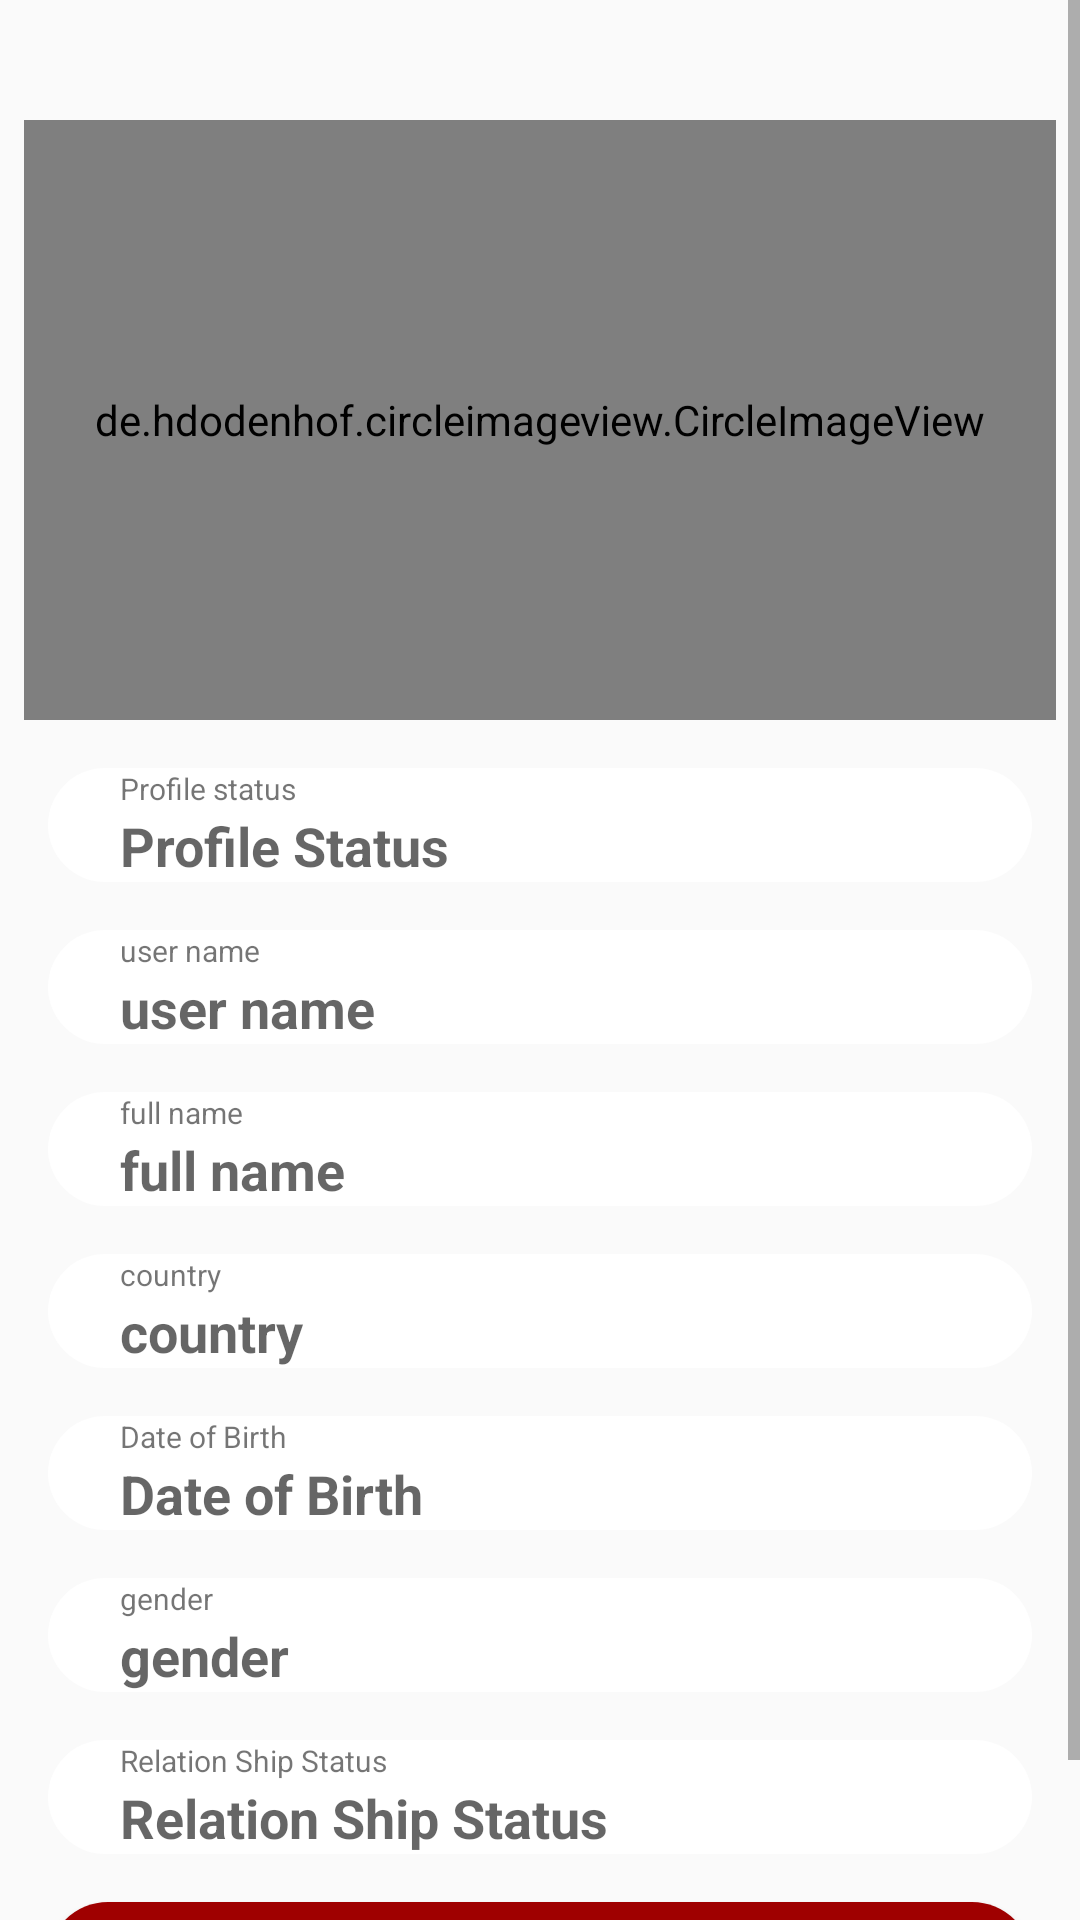

Reconstruct the res/layout file that produces this screen, plus the resources it refers to.
<!-- AndroidManifest.xml: application theme AppTheme -->
<!-- res/layout/fragment_settings.xml -->
<?xml version="1.0" encoding="utf-8"?>
<androidx.constraintlayout.widget.ConstraintLayout
    xmlns:android="http://schemas.android.com/apk/res/android"
    xmlns:app="http://schemas.android.com/apk/res-auto"
    xmlns:tools="http://schemas.android.com/tools"
    android:layout_width="match_parent"
    android:layout_height="match_parent"
    android:background="@drawable/chatb"
    tools:context=".SettingsFragment">


    <ScrollView
        android:layout_width="match_parent"
        app:layout_constraintBottom_toBottomOf="parent"
        app:layout_constraintEnd_toEndOf="parent"
        app:layout_constraintStart_toStartOf="parent"
        app:layout_constraintTop_toTopOf="parent"
        android:layout_height="match_parent">
     <LinearLayout
         android:layout_width="match_parent"
         android:orientation="vertical"
         android:layout_height="wrap_content">
         <de.hdodenhof.circleimageview.CircleImageView
             android:id="@+id/settings_profile_image"
             android:layout_width="match_parent"
             android:layout_height="200dp"
             android:layout_marginStart="8dp"
             android:layout_marginTop="40dp"
             android:layout_marginEnd="8dp"
             android:src="@drawable/profile"
             app:civ_border_color="#000"
             app:civ_border_width="2dp"
             />
         <LinearLayout
             android:layout_width="match_parent"
             android:layout_height="wrap_content"
             android:background="@drawable/input"
             android:layout_marginStart="16dp"
             android:layout_marginTop="16dp"
             android:id="@+id/ll1"
             android:paddingStart="16sp"
             android:layout_marginEnd="16dp"
             android:orientation="vertical"
             app:layout_constraintEnd_toEndOf="parent"
             app:layout_constraintStart_toStartOf="parent"
             app:layout_constraintTop_toBottomOf="@+id/settings_profile_image">
             <TextView
                 android:layout_width="wrap_content"
                 android:layout_height="wrap_content"
                 android:layout_marginStart="8dp"
                 android:text="Profile status"
                 android:textSize="10dp"/>
             <EditText
                 android:id="@+id/settings_profile_status"
                 android:layout_width="match_parent"
                 android:layout_height="wrap_content"
                 android:textStyle="bold"
                 android:layout_marginStart="8sp"
                 android:background="@drawable/input"
                 android:layout_marginEnd="16sp"
                 android:textSize="18sp"
                 android:hint="Profile Status"
                 />
         </LinearLayout>
        <LinearLayout
            android:layout_width="match_parent"
            android:layout_height="wrap_content"
            android:background="@drawable/input"
            android:layout_marginStart="16dp"
            android:layout_marginTop="16dp"
            android:id="@+id/ll2"
            android:paddingStart="16sp"
            android:layout_marginEnd="16dp"
            android:orientation="vertical"
            app:layout_constraintEnd_toEndOf="parent"
            app:layout_constraintStart_toStartOf="parent"
            app:layout_constraintTop_toBottomOf="@+id/ll1">
            <TextView
                android:layout_width="wrap_content"
                android:layout_height="wrap_content"
                android:layout_marginStart="8dp"
                android:text="user name"
                android:textSize="10dp"/>
            <EditText
                android:id="@+id/settings_user_name"
                android:layout_width="match_parent"
                android:layout_height="wrap_content"
                android:textStyle="bold"
                android:layout_marginStart="8sp"
                android:background="@drawable/input"
                android:layout_marginEnd="16sp"
                android:textSize="18sp"
                android:hint="user name"
                />
        </LinearLayout>
         <LinearLayout
             android:layout_width="match_parent"
             android:layout_height="wrap_content"
             android:background="@drawable/input"
             android:layout_marginStart="16dp"
             android:layout_marginTop="16dp"
             android:id="@+id/ll3"
             android:paddingStart="16sp"
             android:layout_marginEnd="16dp"
             android:orientation="vertical"
             app:layout_constraintEnd_toEndOf="parent"
             app:layout_constraintStart_toStartOf="parent"
             app:layout_constraintTop_toBottomOf="@+id/ll2">
             <TextView
                 android:layout_width="wrap_content"
                 android:layout_height="wrap_content"
                 android:layout_marginStart="8dp"
                 android:text="full name"
                 android:textSize="10dp"/>
             <EditText
                 android:id="@+id/settings_user_fullname"
                 android:layout_width="match_parent"
                 android:layout_height="wrap_content"
                 android:textStyle="bold"
                 android:layout_marginStart="8sp"
                 android:background="@drawable/input"
                 android:layout_marginEnd="16sp"
                 android:textSize="18sp"
                 android:hint="full name"
                 />
         </LinearLayout>
         <LinearLayout
             android:layout_width="match_parent"
             android:layout_height="wrap_content"
             android:background="@drawable/input"
             android:layout_marginStart="16dp"
             android:layout_marginTop="16dp"
             android:id="@+id/ll4"
             android:paddingStart="16sp"
             android:layout_marginEnd="16dp"
             android:orientation="vertical"
             app:layout_constraintEnd_toEndOf="parent"
             app:layout_constraintStart_toStartOf="parent"
             app:layout_constraintTop_toBottomOf="@+id/ll3">
             <TextView
                 android:layout_width="wrap_content"
                 android:layout_height="wrap_content"
                 android:layout_marginStart="8dp"
                 android:text="country"
                 android:textSize="10dp"/>
             <EditText
                 android:id="@+id/settings_user_country"
                 android:layout_width="match_parent"
                 android:layout_height="wrap_content"
                 android:textStyle="bold"
                 android:layout_marginStart="8sp"
                 android:background="@drawable/input"
                 android:layout_marginEnd="16sp"
                 android:textSize="18sp"
                 android:hint="country"
                 />
         </LinearLayout>
         <LinearLayout
             android:layout_width="match_parent"
             android:layout_height="wrap_content"
             android:background="@drawable/input"
             android:layout_marginStart="16dp"
             android:layout_marginTop="16dp"
             android:id="@+id/ll5"
             android:paddingStart="16sp"
             android:layout_marginEnd="16dp"
             android:orientation="vertical"
             app:layout_constraintEnd_toEndOf="parent"
             app:layout_constraintStart_toStartOf="parent"
             app:layout_constraintTop_toBottomOf="@+id/ll4">
             <TextView
                 android:layout_width="wrap_content"
                 android:layout_height="wrap_content"
                 android:layout_marginStart="8dp"
                 android:text="Date of Birth"
                 android:textSize="10dp"/>
             <EditText
                 android:id="@+id/settings_dob"
                 android:layout_width="match_parent"
                 android:layout_height="wrap_content"
                 android:textStyle="bold"
                 android:layout_marginStart="8sp"
                 android:background="@drawable/input"
                 android:layout_marginEnd="16sp"
                 android:textSize="18sp"
                 android:hint="Date of Birth"
                 />
         </LinearLayout>
         <LinearLayout
             android:layout_width="match_parent"
             android:layout_height="wrap_content"
             android:background="@drawable/input"
             android:layout_marginStart="16dp"
             android:layout_marginTop="16dp"
             android:id="@+id/ll6"
             android:paddingStart="16sp"
             android:layout_marginEnd="16dp"
             android:orientation="vertical"
             app:layout_constraintEnd_toEndOf="parent"
             app:layout_constraintStart_toStartOf="parent"
             app:layout_constraintTop_toBottomOf="@+id/ll5">
             <TextView
                 android:layout_width="wrap_content"
                 android:layout_height="wrap_content"
                 android:layout_marginStart="8dp"
                 android:text="gender"
                 android:textSize="10dp"/>
             <EditText
                 android:id="@+id/settings_gender"
                 android:layout_width="match_parent"
                 android:layout_height="wrap_content"
                 android:textStyle="bold"
                 android:layout_marginStart="8sp"
                 android:background="@drawable/input"
                 android:layout_marginEnd="16sp"
                 android:textSize="18sp"
                 android:hint="gender"
                 />
         </LinearLayout>
         <LinearLayout
             android:layout_width="match_parent"
             android:layout_height="wrap_content"
             android:background="@drawable/input"
             android:layout_marginStart="16dp"
             android:layout_marginTop="16dp"
             android:id="@+id/ll7"
             android:paddingStart="16sp"
             android:layout_marginEnd="16dp"
             android:orientation="vertical"
             app:layout_constraintEnd_toEndOf="parent"
             app:layout_constraintStart_toStartOf="parent"
             app:layout_constraintTop_toBottomOf="@+id/ll6">
             <TextView
                 android:layout_width="wrap_content"
                 android:layout_height="wrap_content"
                 android:layout_marginStart="8dp"
                 android:text="Relation Ship Status"
                 android:textSize="10dp"/>
             <EditText
                 android:id="@+id/settings_relation_status"
                 android:layout_width="match_parent"
                 android:layout_height="wrap_content"
                 android:textStyle="bold"
                 android:layout_marginStart="8sp"
                 android:background="@drawable/input"
                 android:layout_marginEnd="16sp"
                 android:textSize="18sp"
                 android:hint="Relation Ship Status"
                 />
         </LinearLayout>

        <Button
            android:id="@+id/settings_update_btn"
            android:layout_width="match_parent"
            android:background="@drawable/button"
            android:text="Update"
            android:textColor="#fff"
            android:textSize="18sp"
            android:textAlignment="center"
            android:textStyle="bold"
            android:layout_margin="16sp"
            android:layout_height="wrap_content"/>
     </LinearLayout>

    </ScrollView>



</androidx.constraintlayout.widget.ConstraintLayout>
<!-- resources referenced by this layout -->
<resources>
  <!-- drawable button (drawable) -->
  <?xml version="1.0" encoding="utf-8"?>
  <shape xmlns:android="http://schemas.android.com/apk/res/android">
      <solid android:color="#9f0000"></solid>
      <corners android:radius="20dp"></corners>
  </shape>
  <!-- drawable input (drawable) -->
  <?xml version="1.0" encoding="utf-8"?>
  <shape xmlns:android="http://schemas.android.com/apk/res/android">
  <solid android:color="#fff"></solid>
      <corners android:radius="25dp"></corners>
  
  </shape>
  <style name="AppTheme" parent="Theme.AppCompat.Light.NoActionBar">
          
          <item name="colorPrimary">@color/colorPrimary</item>
          <item name="colorPrimaryDark">@color/colorPrimaryDark</item>
          <item name="colorAccent">@color/colorAccent</item>
      </style>
  <color name="colorPrimary">#5c32c7</color>
  <color name="colorPrimaryDark">#000</color>
  <color name="colorAccent">#ff68a7</color>
</resources>
